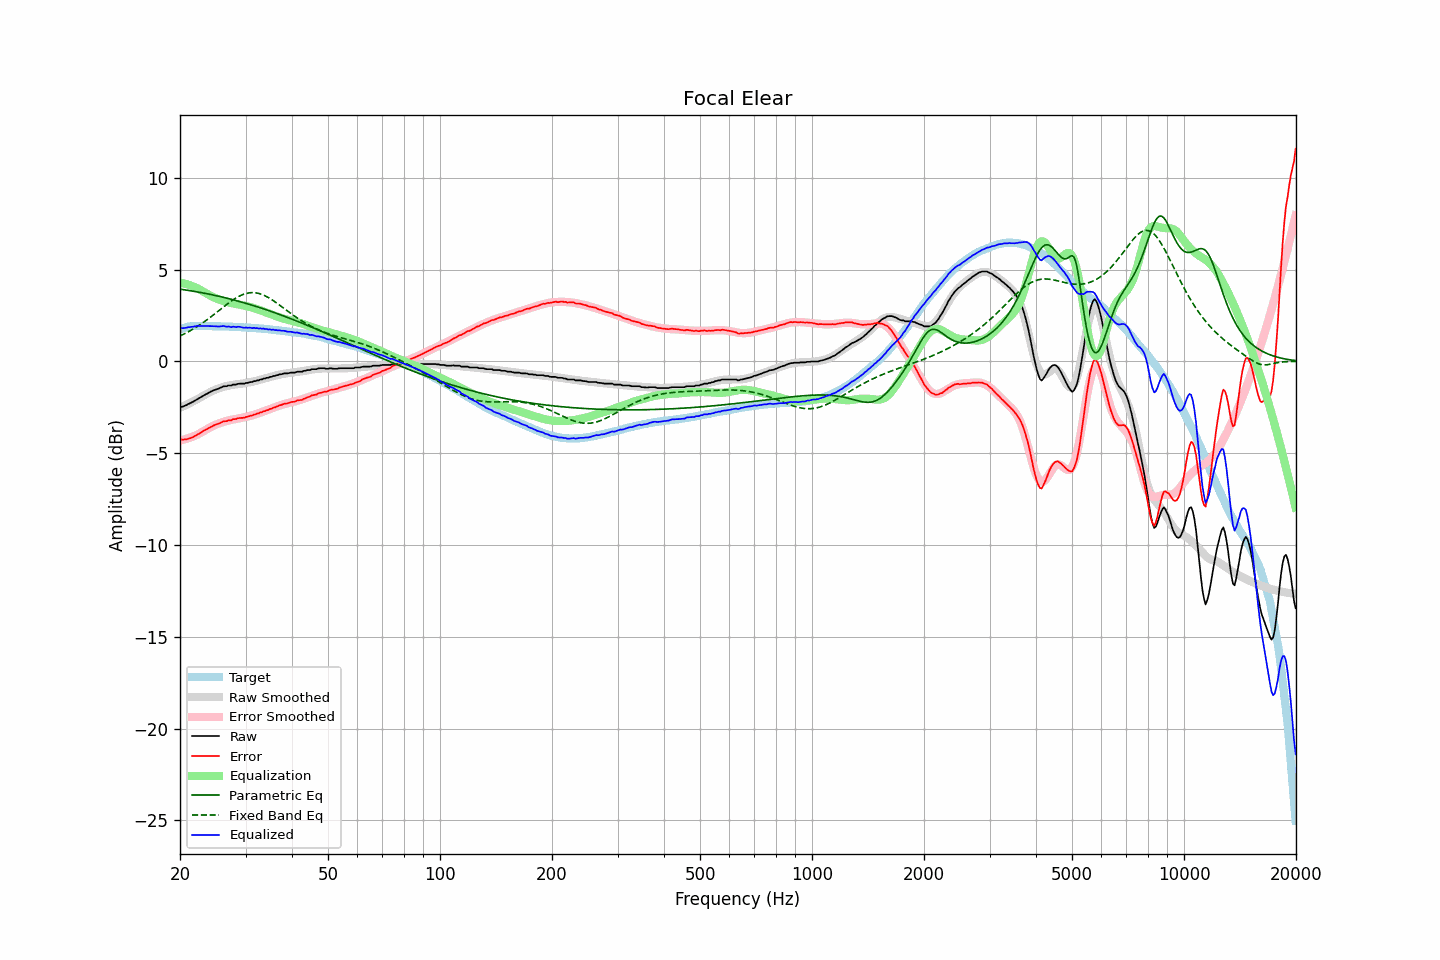

The data file committed next to this chart (first rows):
frequency, raw, error, smoothed, error_smoothed, equalization, parametric_eq, fixed_band_eq, equalized_raw, equalized_smoothed, target
20.00, -2.50, -4.25, -2.53, -4.30, 4.30, 3.94, 1.39, 1.80, 1.77, 1.75
20.20, -2.47, -4.25, -2.49, -4.28, 4.28, 3.93, 1.43, 1.81, 1.80, 1.78
20.40, -2.45, -4.26, -2.45, -4.26, 4.26, 3.91, 1.47, 1.81, 1.82, 1.81
20.61, -2.41, -4.24, -2.40, -4.24, 4.24, 3.90, 1.52, 1.83, 1.84, 1.83
20.81, -2.38, -4.24, -2.36, -4.21, 4.21, 3.89, 1.56, 1.83, 1.85, 1.86
21.02, -2.32, -4.21, -2.32, -4.19, 4.19, 3.87, 1.61, 1.87, 1.87, 1.89
21.23, -2.29, -4.19, -2.27, -4.16, 4.16, 3.86, 1.66, 1.87, 1.89, 1.90
21.44, -2.24, -4.15, -2.23, -4.13, 4.13, 3.85, 1.71, 1.89, 1.90, 1.91
21.66, -2.20, -4.12, -2.18, -4.09, 4.09, 3.83, 1.76, 1.89, 1.91, 1.92
21.87, -2.15, -4.07, -2.14, -4.06, 4.06, 3.82, 1.81, 1.91, 1.92, 1.92
22.09, -2.10, -4.03, -2.09, -4.02, 4.02, 3.80, 1.86, 1.92, 1.93, 1.93
22.31, -2.04, -3.97, -2.05, -3.98, 3.98, 3.79, 1.92, 1.94, 1.93, 1.93
22.54, -2.00, -3.93, -1.99, -3.93, 3.93, 3.77, 1.98, 1.93, 1.93, 1.93
22.76, -1.94, -3.87, -1.94, -3.88, 3.88, 3.75, 2.04, 1.94, 1.93, 1.93
22.99, -1.89, -3.81, -1.89, -3.83, 3.83, 3.74, 2.10, 1.94, 1.93, 1.92
23.22, -1.84, -3.76, -1.84, -3.77, 3.77, 3.72, 2.16, 1.93, 1.93, 1.92
23.45, -1.79, -3.71, -1.80, -3.73, 3.73, 3.70, 2.22, 1.94, 1.93, 1.92
23.69, -1.75, -3.67, -1.75, -3.68, 3.68, 3.69, 2.28, 1.92, 1.93, 1.92
23.92, -1.70, -3.62, -1.70, -3.63, 3.63, 3.67, 2.35, 1.93, 1.92, 1.92
24.16, -1.65, -3.57, -1.66, -3.58, 3.58, 3.65, 2.41, 1.93, 1.92, 1.92
24.40, -1.61, -3.53, -1.61, -3.53, 3.53, 3.63, 2.48, 1.92, 1.92, 1.92
24.65, -1.57, -3.48, -1.57, -3.49, 3.49, 3.61, 2.55, 1.92, 1.92, 1.91
24.89, -1.54, -3.45, -1.54, -3.45, 3.45, 3.59, 2.62, 1.91, 1.92, 1.91
25.14, -1.51, -3.42, -1.50, -3.42, 3.42, 3.57, 2.69, 1.91, 1.91, 1.91
25.39, -1.48, -3.39, -1.47, -3.38, 3.38, 3.55, 2.76, 1.90, 1.91, 1.91
25.65, -1.44, -3.35, -1.44, -3.35, 3.35, 3.53, 2.83, 1.91, 1.91, 1.91
25.91, -1.40, -3.30, -1.41, -3.32, 3.32, 3.51, 2.90, 1.92, 1.91, 1.90
26.16, -1.36, -3.26, -1.39, -3.29, 3.29, 3.49, 2.97, 1.93, 1.91, 1.90
26.43, -1.35, -3.25, -1.36, -3.26, 3.26, 3.47, 3.03, 1.91, 1.90, 1.90
26.69, -1.35, -3.25, -1.34, -3.24, 3.24, 3.45, 3.10, 1.89, 1.90, 1.90
26.96, -1.31, -3.21, -1.32, -3.22, 3.22, 3.43, 3.17, 1.91, 1.90, 1.90
27.23, -1.31, -3.20, -1.30, -3.20, 3.20, 3.41, 3.23, 1.89, 1.89, 1.89
27.50, -1.31, -3.20, -1.29, -3.18, 3.18, 3.38, 3.30, 1.87, 1.89, 1.89
27.77, -1.26, -3.14, -1.27, -3.16, 3.16, 3.36, 3.36, 1.90, 1.89, 1.88
28.05, -1.26, -3.14, -1.26, -3.14, 3.14, 3.34, 3.41, 1.88, 1.88, 1.88
28.33, -1.26, -3.13, -1.25, -3.13, 3.13, 3.31, 3.47, 1.87, 1.88, 1.87
28.62, -1.22, -3.09, -1.24, -3.11, 3.11, 3.29, 3.52, 1.89, 1.88, 1.87
28.90, -1.21, -3.08, -1.23, -3.10, 3.10, 3.27, 3.56, 1.89, 1.87, 1.87
29.19, -1.21, -3.07, -1.21, -3.08, 3.08, 3.24, 3.61, 1.87, 1.87, 1.86
29.48, -1.21, -3.07, -1.20, -3.06, 3.06, 3.22, 3.64, 1.85, 1.86, 1.86
29.78, -1.21, -3.06, -1.19, -3.04, 3.04, 3.19, 3.68, 1.83, 1.86, 1.85
30.08, -1.17, -3.02, -1.17, -3.02, 3.02, 3.17, 3.70, 1.85, 1.85, 1.85
30.38, -1.17, -3.01, -1.16, -3.00, 3.00, 3.14, 3.72, 1.83, 1.85, 1.84
30.68, -1.14, -2.98, -1.14, -2.98, 2.98, 3.11, 3.74, 1.84, 1.84, 1.84
30.99, -1.12, -2.95, -1.12, -2.96, 2.96, 3.09, 3.75, 1.84, 1.83, 1.83
31.30, -1.12, -2.94, -1.10, -2.93, 2.93, 3.06, 3.75, 1.81, 1.83, 1.82
31.61, -1.07, -2.89, -1.08, -2.91, 2.91, 3.03, 3.75, 1.84, 1.82, 1.82
31.93, -1.07, -2.88, -1.06, -2.88, 2.88, 3.01, 3.74, 1.81, 1.82, 1.81
32.24, -1.03, -2.83, -1.04, -2.85, 2.85, 2.98, 3.73, 1.82, 1.81, 1.80
32.57, -1.03, -2.83, -1.02, -2.82, 2.82, 2.95, 3.71, 1.79, 1.80, 1.80
32.89, -0.98, -2.77, -0.99, -2.79, 2.79, 2.92, 3.68, 1.81, 1.79, 1.79
33.22, -0.98, -2.76, -0.97, -2.76, 2.76, 2.89, 3.65, 1.78, 1.79, 1.78
33.55, -0.93, -2.71, -0.95, -2.72, 2.72, 2.86, 3.61, 1.79, 1.78, 1.78
33.89, -0.93, -2.70, -0.92, -2.69, 2.69, 2.84, 3.57, 1.76, 1.77, 1.77
34.23, -0.89, -2.65, -0.90, -2.66, 2.66, 2.81, 3.53, 1.77, 1.76, 1.76
34.57, -0.89, -2.64, -0.87, -2.63, 2.63, 2.78, 3.48, 1.74, 1.75, 1.75
34.92, -0.84, -2.58, -0.85, -2.59, 2.59, 2.75, 3.43, 1.75, 1.74, 1.74
35.27, -0.84, -2.57, -0.82, -2.56, 2.56, 2.71, 3.37, 1.72, 1.73, 1.73
35.62, -0.79, -2.51, -0.80, -2.53, 2.53, 2.68, 3.32, 1.74, 1.73, 1.72
35.97, -0.79, -2.50, -0.78, -2.49, 2.49, 2.65, 3.26, 1.70, 1.72, 1.71
... 635 more rows
